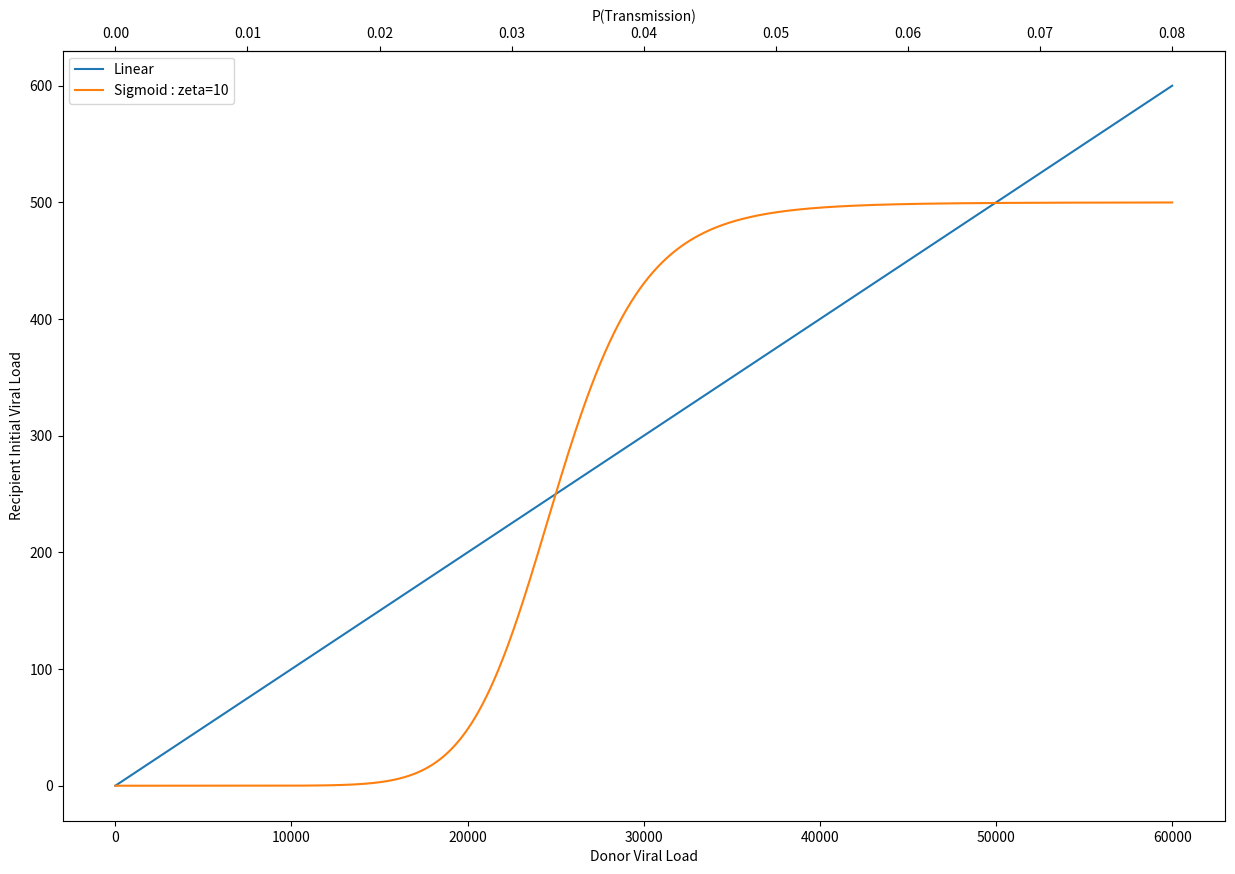

Write the Python code that produced this figure.
from matplotlib import pyplot
from numpy import linspace, log, power

viral_max = 25000

pyplot.figure(figsize=(15,10), dpi=100)

axes_s = pyplot.subplot(111)
axes_s.set_ylabel("Recipient Initial Viral Load")
axes_s.set_xlabel("Donor Viral Load")

steps_per_day = 30

t = linspace(1, 60001, num=60000)
z = [0.0001,0.001,0.01,0.1]
a = [1,10,100,1000]
b = [1,1.1,1.2,1.5,2,5]
c = [10]#[2,5,10,20]

v_max = 50000
# zeta = 2

axes_s.plot(t, 0.01*t, label='Linear')
# axes_s.plot(t, 0.1*4000*log(t), label='Log')
# axes_s.plot(t,0.1*v_max * power(t,10) / (power(t,10) + power(v_max/2,10)), label='Sigmoid')
for zeta in c:
    axes_s.plot(t,0.01*v_max * power(t,zeta) / (power(t,zeta) + power(v_max/2,zeta)),label='Sigmoid : zeta=' + str(zeta))
# axes_s.plot(t,0.1*v_max * power(t+14000,10) / (power(t+14000,10) + power(v_max/2,10)), label='Sigmoid: Early')
# axes_s.plot(t,0.1*v_max * power(t,10) / (power(t,10) + power(v_max/2,10)), label='Sigmoid: Mid')
# axes_s.plot(t,0.1*v_max * power(t-14000,10) / (power(t-14000,10) + power(v_max/2,10)), label='Sigmoid: Late')
# axes_s.plot(t,0.1*v_max * power(t,10) / (power(t,10) + power(v_max/1.2,10)), label='Sigmoid: Late')
axes_s.legend()

def viral2trans(x):
    return x / (viral_max * steps_per_day)
def trans2viral(x):
    return x * (viral_max * steps_per_day)

secax = axes_s.secondary_xaxis('top', functions=(viral2trans, trans2viral))
secax.set_xlabel('P(Transmission)')

pyplot.savefig(fname='D_R_transmission_comparison')
pyplot.show()